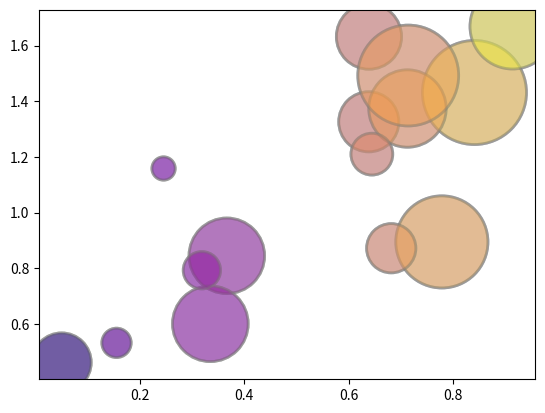

Python code for this plot:
import matplotlib.pyplot as plt

# library & dataset
from matplotlib import pyplot as plt
import numpy as np

# create data
x = np.random.rand(15)
y = x + np.random.rand(15)
z = x + np.random.rand(15)
z = z * z

# Use it with a call in cmap
plt.scatter(x, y, s=z * 2000, c=x, cmap="BuPu", alpha=0.4, edgecolors="grey", linewidth=2)

# You can reverse it:
plt.scatter(x, y, s=z * 2000, c=x, cmap="BuPu_r", alpha=0.4, edgecolors="grey", linewidth=2)

# OTHER: viridis / inferno / plasma / magma
plt.scatter(x, y, s=z * 2000, c=x, cmap="plasma", alpha=0.4, edgecolors="grey", linewidth=2)

# plt.plot([1,2,3,],[5,7,4])

plt.show()